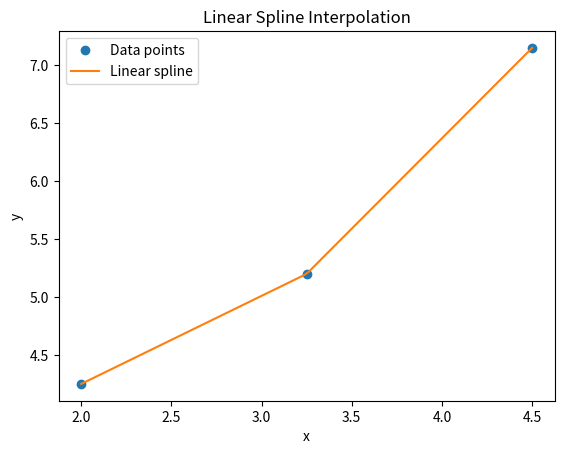

This chart was generated by the following Python code:
import numpy as np
import matplotlib.pyplot as plt

# Given data points
x = np.array([2.00, 3.25, 4.50])
y = np.array([4.25, 5.20, 7.15])

# Linear spline interpolation function
def linear_spline(x, y, x_new):
    y_new = np.zeros_like(x_new)
    for i in range(len(x) - 1):
        mask = (x_new >= x[i]) & (x_new <= x[i + 1])
        y_new[mask] = y[i] + (y[i + 1] - y[i]) / (x[i + 1] - x[i]) * (x_new[mask] - x[i])
    return y_new

# New x values for interpolation
x_new = np.linspace(2.00, 4.50, 100)
y_new = linear_spline(x, y, x_new)

# Plotting the results
plt.plot(x, y, 'o', label='Data points')
plt.plot(x_new, y_new, '-', label='Linear spline')
plt.xlabel('x')
plt.ylabel('y')
plt.legend()
plt.title('Linear Spline Interpolation')
plt.show()
